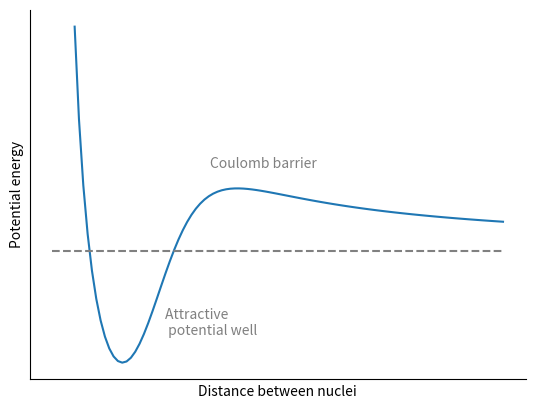

Write Python code to recreate this figure.
import numpy as np
import matplotlib.pyplot as plt

r = np.linspace(1, 20, num=100)

V_0 = 45
R = 4.5
a = 1

Vn = -V_0/(1+np.exp(-(R-r)/a))

e = 1.44
z1 = z2 = 7

Vc = e * z1 * z2 / r

V = Vn + Vc

plt.plot(r, V)
plt.hlines(0, 0, 20, linestyles="dashed", color="grey")
# plt.axis("off")
# plt.savefig('potential_energy.pdf', transparent=True)
plt.ylabel("Potential energy")
plt.xlabel("Distance between nuclei")

plt.annotate("Coulomb barrier", (7, 10), color="grey")
plt.annotate("Attractive \n potential well", (5, -10), color="grey")

plt.gca().set_xticks([])
plt.gca().set_yticks([])
plt.gca().spines['right'].set_visible(False)
plt.gca().spines['top'].set_visible(False)
plt.show()
